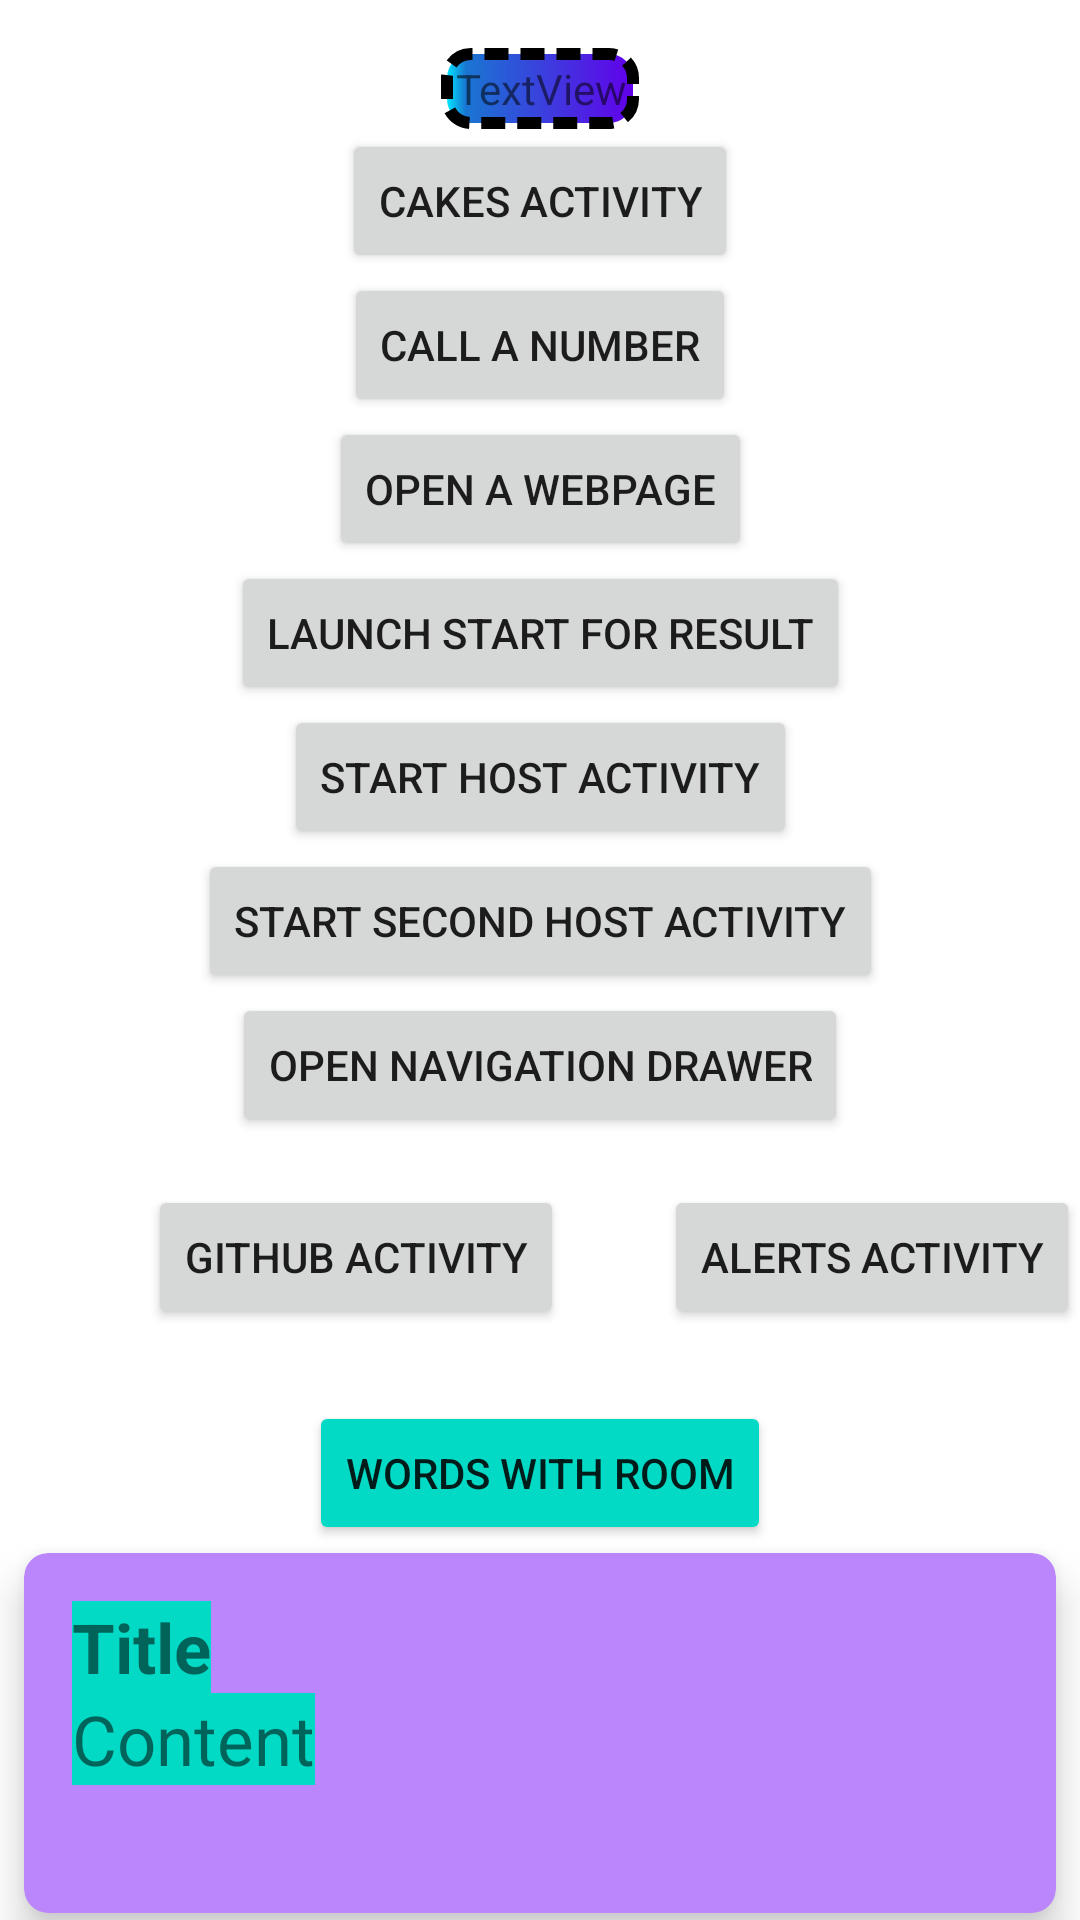

Layout XML and referenced resources for this Android screen:
<!-- AndroidManifest.xml: application theme Theme.AndroidFundamentalsFall2021 -->
<!-- res/layout/activity_learn.xml -->
<?xml version="1.0" encoding="utf-8"?>
<androidx.constraintlayout.widget.ConstraintLayout xmlns:android="http://schemas.android.com/apk/res/android"
    xmlns:app="http://schemas.android.com/apk/res-auto"
    xmlns:tools="http://schemas.android.com/tools"
    android:id="@+id/parentConstraint"
    android:layout_width="match_parent"
    android:layout_height="match_parent"
    android:background="@drawable/animation"
    tools:context=".LearnActivity">

    <TextView
        android:id="@+id/textView2"
        android:layout_width="wrap_content"
        android:layout_height="wrap_content"
        android:layout_marginTop="16dp"
        android:background="@drawable/shape_and_stroke"
        android:text="TextView"
        app:layout_constraintEnd_toEndOf="parent"
        app:layout_constraintStart_toStartOf="parent"
        app:layout_constraintTop_toTopOf="parent" />

    <Button
        android:id="@+id/button4"
        android:layout_width="wrap_content"
        android:layout_height="wrap_content"
        android:onClick="openActivityOnClick"
        android:text="@string/cakes_activity"
        app:layout_constraintEnd_toEndOf="parent"
        app:layout_constraintStart_toStartOf="parent"
        app:layout_constraintTop_toBottomOf="@+id/textView2" />

    <Button
        android:id="@+id/button5"
        android:layout_width="wrap_content"
        android:layout_height="wrap_content"
        android:onClick="openCallActivityOnClick"
        android:text="@string/call_a_number"
        app:layout_constraintEnd_toEndOf="parent"
        app:layout_constraintStart_toStartOf="parent"
        app:layout_constraintTop_toBottomOf="@+id/button4" />

    <Button
        android:id="@+id/button6"
        android:layout_width="wrap_content"
        android:layout_height="wrap_content"
        android:onClick="openWebPageOnClick"
        android:text="@string/open_a_webpage"
        app:layout_constraintEnd_toEndOf="parent"
        app:layout_constraintStart_toStartOf="parent"
        app:layout_constraintTop_toBottomOf="@+id/button5" />

    <Button
        android:id="@+id/button8"
        android:layout_width="wrap_content"
        android:layout_height="wrap_content"
        android:onClick="startForResultOnClick"
        android:text="@string/launch_start_for_result"
        app:layout_constraintEnd_toEndOf="parent"
        app:layout_constraintStart_toStartOf="parent"
        app:layout_constraintTop_toBottomOf="@+id/button6" />

    <Button
        android:id="@+id/button9"
        android:layout_width="wrap_content"
        android:layout_height="wrap_content"
        android:onClick="startHostActivityOnClick"
        android:text="@string/start_host_activity"
        app:layout_constraintEnd_toEndOf="parent"
        app:layout_constraintStart_toStartOf="parent"
        app:layout_constraintTop_toBottomOf="@+id/button8" />

    <Button
        android:id="@+id/button10"
        android:layout_width="wrap_content"
        android:layout_height="wrap_content"
        android:onClick="startSecondHostActivity"
        android:text="@string/start_second_host_activity"
        app:layout_constraintEnd_toEndOf="parent"
        app:layout_constraintStart_toStartOf="parent"
        app:layout_constraintTop_toBottomOf="@+id/button9" />

    <Button
        android:id="@+id/button12"
        android:layout_width="wrap_content"
        android:layout_height="wrap_content"
        android:onClick="openNavigationDrawerOnClick"
        android:text="@string/open_navigation_drawer"
        app:layout_constraintEnd_toEndOf="parent"
        app:layout_constraintStart_toStartOf="parent"
        app:layout_constraintTop_toBottomOf="@+id/button10" />

    <androidx.cardview.widget.CardView
        android:id="@+id/cardViewTop"
        android:layout_width="0dp"
        android:layout_height="120dp"
        android:layout_marginStart="8dp"
        android:layout_marginEnd="8dp"
        android:clickable="true"
        android:foreground="?android:attr/selectableItemBackground"
        app:cardBackgroundColor="@color/purple_200"
        app:cardCornerRadius="8dp"
        app:cardElevation="8dp"
        app:layout_constraintBottom_toBottomOf="parent"
        app:layout_constraintEnd_toEndOf="parent"
        app:layout_constraintStart_toStartOf="parent"
        app:layout_constraintTop_toBottomOf="@+id/button17">

        <LinearLayout
            android:layout_width="match_parent"
            android:layout_height="match_parent"
            android:orientation="vertical"
            android:padding="@dimen/medium_space">

            <TextView
                style="@style/TealBigAndBoldText"
                android:layout_width="wrap_content"
                android:layout_height="wrap_content"
                android:text="@string/title" />

            <TextView
                style="@style/TealBigText"
                android:layout_width="wrap_content"
                android:layout_height="wrap_content"
                android:text="@string/content" />
        </LinearLayout>
    </androidx.cardview.widget.CardView>

    <Button
        android:id="@+id/button15"
        android:layout_width="wrap_content"
        android:layout_height="wrap_content"
        android:layout_marginStart="16dp"
        android:layout_marginTop="16dp"
        android:onClick="openAlertsActivityOnClick"
        android:text="@string/open_alerts_activity"
        app:layout_constraintEnd_toEndOf="parent"
        app:layout_constraintHorizontal_bias="1.0"
        app:layout_constraintStart_toEndOf="@+id/button17"
        app:layout_constraintTop_toBottomOf="@+id/button12" />

    <Button
        android:id="@+id/button16"
        android:layout_width="wrap_content"
        android:layout_height="wrap_content"
        android:layout_marginStart="16dp"
        android:layout_marginTop="16dp"
        android:onClick="openGithubActivity"
        android:text="@string/open_github_activity"
        app:layout_constraintEnd_toStartOf="@+id/button15"
        app:layout_constraintStart_toStartOf="parent"
        app:layout_constraintTop_toBottomOf="@+id/button12" />

    <Button
        android:id="@+id/button17"
        android:layout_width="wrap_content"
        android:layout_height="wrap_content"
        android:layout_marginStart="16dp"
        android:layout_marginTop="24dp"
        android:layout_marginEnd="16dp"
        android:backgroundTint="@color/teal_200"
        android:onClick="openWordsActivityOnClick"
        android:text="@string/words_with_room"
        app:layout_constraintEnd_toEndOf="parent"
        app:layout_constraintStart_toStartOf="parent"
        app:layout_constraintTop_toBottomOf="@+id/button16" />


</androidx.constraintlayout.widget.ConstraintLayout>
<!-- resources referenced by this layout -->
<resources>
  <dimen name="medium_space">16dp</dimen>
  <!-- drawable shape_and_stroke (drawable) -->
  <?xml version="1.0" encoding="utf-8"?>
  <shape xmlns:android="http://schemas.android.com/apk/res/android"
      android:shape="rectangle">
      <gradient
          android:angle="0"
          android:centerColor="#1976d2"
          android:centerX="0.1"
          android:centerY="0.1"
          android:endColor="#6200ea"
          android:gradientRadius="100"
          android:startColor="#00e5ff"
          android:type="linear" />
      <padding
          android:bottom="4dp"
          android:left="5dp"
          android:right="4dp"
          android:top="4dp" />
      <corners android:radius="8dp" />
      <stroke
          android:width="4dp"
          android:color="@color/pink"
          android:dashWidth="8dp"
          android:dashGap="4dp" />
  </shape>
  <string name="cakes_activity">Cakes Activity</string>
  <string name="call_a_number">Call a number</string>
  <string name="content">Content</string>
  <string name="launch_start_for_result">Launch Start for Result</string>
  <string name="open_a_webpage">Open a webpage</string>
  <string name="open_alerts_activity">Alerts Activity</string>
  <string name="open_github_activity">Github Activity</string>
  <string name="open_navigation_drawer">Open Navigation Drawer</string>
  <string name="start_host_activity">Start Host Activity</string>
  <string name="start_second_host_activity">Start Second Host Activity</string>
  <string name="title">Title</string>
  <string name="words_with_room">Words with Room</string>
  <style name="TealBigAndBoldText" parent="TealBigText">
          <item name="android:textStyle">bold</item>
      </style>
  <style name="TealBigText">
          <item name="android:background">@color/teal_200</item>
          <item name="android:textSize">23sp</item>
      </style>
  <style name="Theme.AndroidFundamentalsFall2021" parent="Theme.MaterialComponents.DayNight.DarkActionBar">
          
          <item name="colorPrimary">@color/purple_500</item>
          <item name="colorPrimaryVariant">@color/purple_700</item>
          <item name="colorOnPrimary">@color/white</item>
          
          <item name="colorSecondary">@color/teal_200</item>
          <item name="colorSecondaryVariant">@color/teal_700</item>
          <item name="colorOnSecondary">@color/black</item>
          
          <item name="android:statusBarColor" tools:targetApi="l">?attr/colorPrimaryVariant</item>
          
      </style>
  <!-- not gathered from this repository: default colours our renderer supplied (Android Studio template values) -->
  <color name="purple_200">#FFBB86FC</color>
  <color name="purple_500">#FF6200EE</color>
  <color name="purple_700">#FF3700B3</color>
  <color name="teal_200">#FF03DAC5</color>
  <color name="teal_700">#FF018786</color>
  <color name="black">#FF000000</color>
  <color name="white">#FFFFFFFF</color>
</resources>
